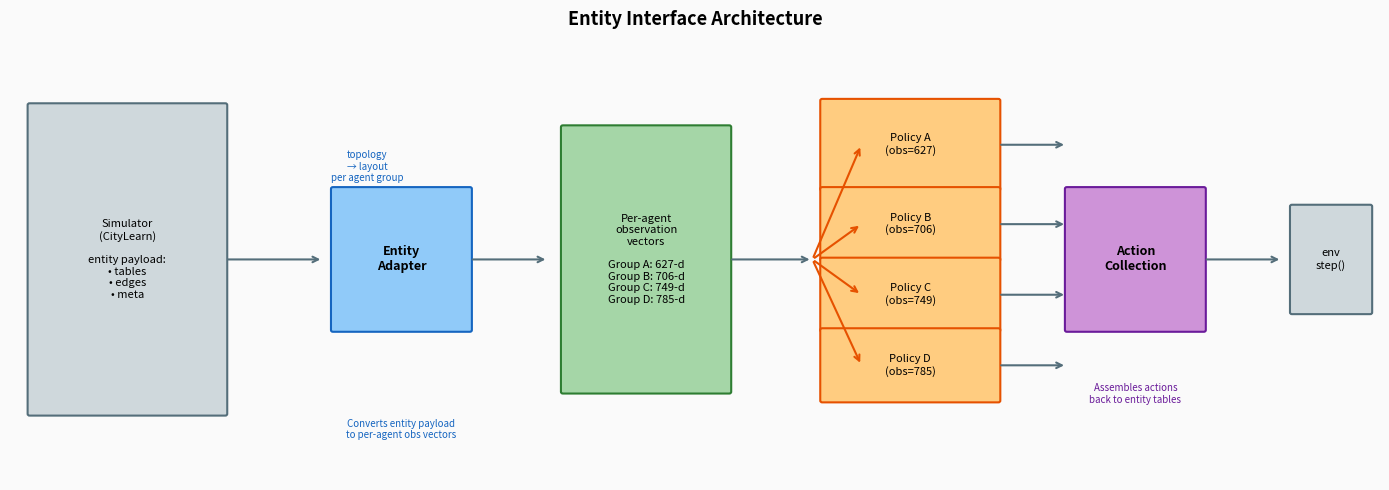
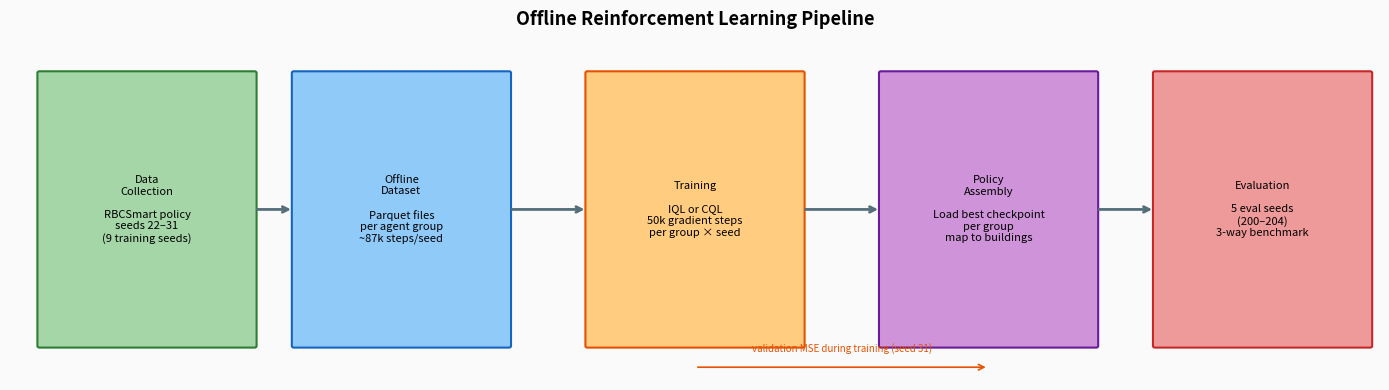
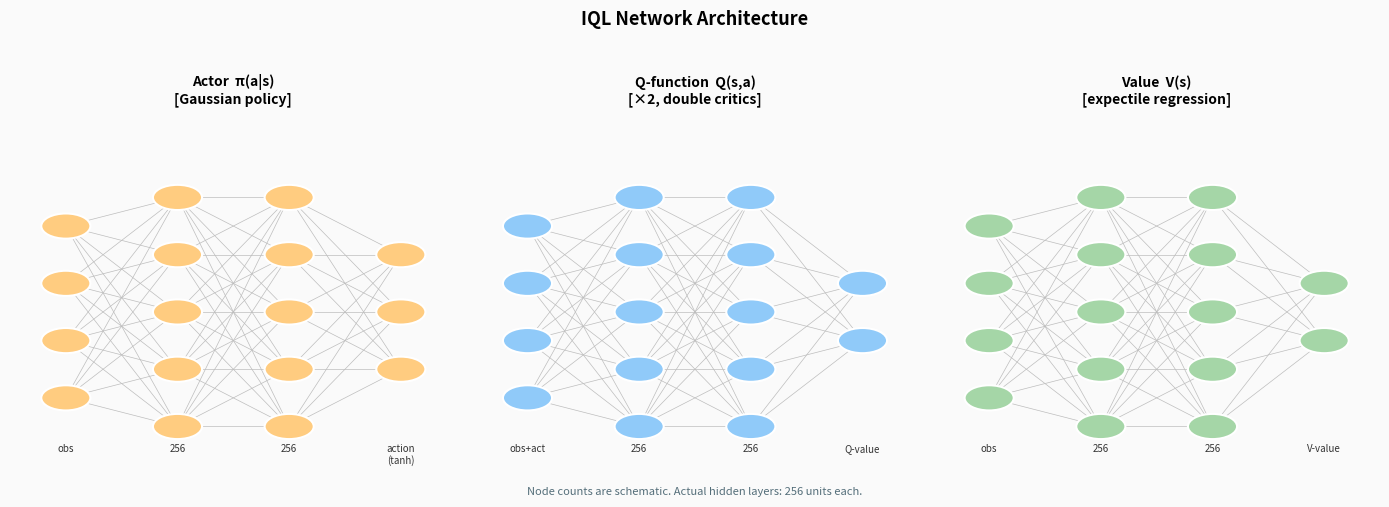
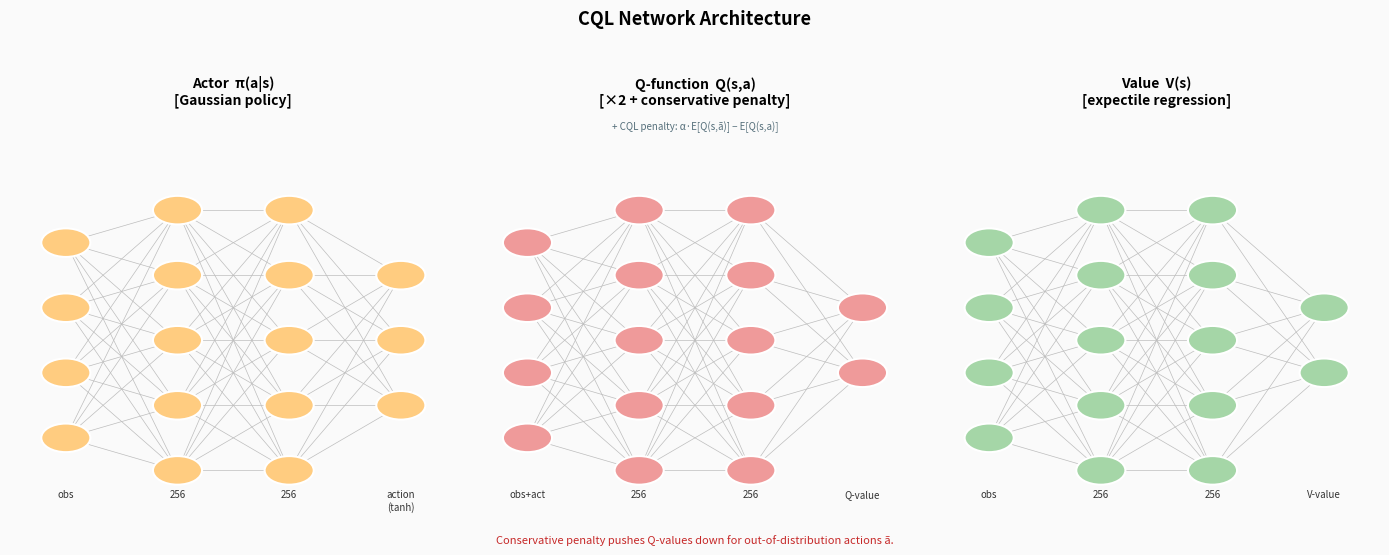

These figures' Python source, in order:
"""Generate architecture diagrams for the thesis.

Produces four matplotlib-based figures:

  fig_arch_entity_interface.png   – entity payload → adapter → per-agent vectors
  fig_arch_pipeline.png           – offline RL pipeline (collect → train → eval)
  fig_arch_iql_network.png        – IQL actor-critic-value network structure
  fig_arch_cql_network.png        – CQL actor-critic-value + conservative penalty

Outputs go to --output-dir (default: thesis/ch4/assets).

Usage:
    python scripts/generate_architecture_figures.py \
        --output-dir /path/to/thesis/ch4/assets
"""
from __future__ import annotations

import argparse
from pathlib import Path

import matplotlib
matplotlib.use("Agg")
import matplotlib.pyplot as plt
import matplotlib.patches as mpatches
from matplotlib.patches import FancyArrowPatch, FancyBboxPatch


# ---------------------------------------------------------------------------
# Colour palette
# ---------------------------------------------------------------------------
C = {
    "blue":    "#1565C0",
    "lblue":   "#90CAF9",
    "green":   "#2E7D32",
    "lgreen":  "#A5D6A7",
    "orange":  "#E65100",
    "lorange": "#FFCC80",
    "purple":  "#6A1B9A",
    "lpurple": "#CE93D8",
    "red":     "#C62828",
    "lred":    "#EF9A9A",
    "grey":    "#546E7A",
    "lgrey":   "#CFD8DC",
    "bg":      "#FAFAFA",
}


def _add_box(ax, x, y, w, h, text, fc, ec, fontsize=9, bold=False):
    box = FancyBboxPatch((x - w / 2, y - h / 2), w, h,
                         boxstyle="round,pad=0.02", fc=fc, ec=ec, lw=1.5, zorder=3)
    ax.add_patch(box)
    weight = "bold" if bold else "normal"
    ax.text(x, y, text, ha="center", va="center", fontsize=fontsize,
            fontweight=weight, zorder=4, wrap=True,
            multialignment="center")


def _arrow(ax, x0, y0, x1, y1, color="#333333", lw=1.5, arrowstyle="->"):
    ax.annotate("", xy=(x1, y1), xytext=(x0, y0),
                arrowprops=dict(arrowstyle=arrowstyle, color=color,
                                lw=lw, connectionstyle="arc3,rad=0"))


# ---------------------------------------------------------------------------
# Figure 1 — Entity Interface
# ---------------------------------------------------------------------------

def fig_entity_interface(output_dir: Path) -> Path:
    fig, ax = plt.subplots(figsize=(14, 5))
    ax.set_xlim(0, 14)
    ax.set_ylim(0, 5)
    ax.axis("off")
    ax.set_facecolor(C["bg"])
    fig.patch.set_facecolor(C["bg"])
    ax.set_title("Entity Interface Architecture", fontsize=13, fontweight="bold", pad=10)

    # Simulator box
    _add_box(ax, 1.2, 2.5, 2.0, 3.5,
             "Simulator\n(CityLearn)\n\nentity payload:\n• tables\n• edges\n• meta",
             C["lgrey"], C["grey"], fontsize=8)

    _arrow(ax, 2.2, 2.5, 3.2, 2.5, C["grey"])

    # Entity Adapter
    _add_box(ax, 4.0, 2.5, 1.4, 1.6,
             "Entity\nAdapter",
             C["lblue"], C["blue"], bold=True, fontsize=9)
    ax.text(3.65, 3.55, "topology\n→ layout\nper agent group", fontsize=7,
            ha="center", va="center", color=C["blue"], style="italic")

    _arrow(ax, 4.7, 2.5, 5.5, 2.5, C["grey"])

    # Per-agent vectors
    _add_box(ax, 6.5, 2.5, 1.7, 3.0,
             "Per-agent\nobservation\nvectors\n\nGroup A: 627-d\nGroup B: 706-d\nGroup C: 749-d\nGroup D: 785-d",
             C["lgreen"], C["green"], fontsize=8)

    _arrow(ax, 7.35, 2.5, 8.2, 2.5, C["grey"])

    # Agent policies
    _add_box(ax, 9.2, 3.8, 1.8, 1.0, "Policy A\n(obs=627)", C["lorange"], C["orange"], fontsize=8)
    _add_box(ax, 9.2, 2.9, 1.8, 0.8, "Policy B\n(obs=706)", C["lorange"], C["orange"], fontsize=8)
    _add_box(ax, 9.2, 2.1, 1.8, 0.8, "Policy C\n(obs=749)", C["lorange"], C["orange"], fontsize=8)
    _add_box(ax, 9.2, 1.3, 1.8, 0.8, "Policy D\n(obs=785)", C["lorange"], C["orange"], fontsize=8)

    for y in [3.8, 2.9, 2.1, 1.3]:
        _arrow(ax, 8.2, 2.5, 8.7, y, C["orange"])
        _arrow(ax, 10.1, y, 10.8, y, C["grey"])

    # Action collection
    _add_box(ax, 11.5, 2.5, 1.4, 1.6,
             "Action\nCollection",
             C["lpurple"], C["purple"], bold=True, fontsize=9)

    _arrow(ax, 12.2, 2.5, 13.0, 2.5, C["grey"])

    # Back to simulator
    _add_box(ax, 13.5, 2.5, 0.8, 1.2,
             "env\nstep()",
             C["lgrey"], C["grey"], fontsize=8)

    # Labels
    ax.text(4.0, 0.45, "Converts entity payload\nto per-agent obs vectors", fontsize=7,
            ha="center", va="bottom", color=C["blue"])
    ax.text(11.5, 0.85, "Assembles actions\nback to entity tables", fontsize=7,
            ha="center", va="bottom", color=C["purple"])

    fig.tight_layout()
    out_path = output_dir / "fig_arch_entity_interface.png"
    fig.savefig(out_path, dpi=150, bbox_inches="tight")
    plt.close(fig)
    print(f"  Saved {out_path.name}")
    return out_path


# ---------------------------------------------------------------------------
# Figure 2 — Offline RL Pipeline
# ---------------------------------------------------------------------------

def fig_pipeline(output_dir: Path) -> Path:
    fig, ax = plt.subplots(figsize=(14, 4))
    ax.set_xlim(0, 14)
    ax.set_ylim(0, 4)
    ax.axis("off")
    ax.set_facecolor(C["bg"])
    fig.patch.set_facecolor(C["bg"])
    ax.set_title("Offline Reinforcement Learning Pipeline", fontsize=13, fontweight="bold", pad=10)

    stages = [
        (1.4, "Data\nCollection\n\nRBCSmart policy\nseeds 22–31\n(9 training seeds)",
         C["lgreen"], C["green"]),
        (4.0, "Offline\nDataset\n\nParquet files\nper agent group\n~87k steps/seed",
         C["lblue"], C["blue"]),
        (7.0, "Training\n\nIQL or CQL\n50k gradient steps\nper group × seed",
         C["lorange"], C["orange"]),
        (10.0, "Policy\nAssembly\n\nLoad best checkpoint\nper group\nmap to buildings",
         C["lpurple"], C["purple"]),
        (12.8, "Evaluation\n\n5 eval seeds\n(200–204)\n3-way benchmark",
         C["lred"], C["red"]),
    ]

    for x, text, fc, ec in stages:
        _add_box(ax, x, 2.0, 2.2, 3.2, text, fc, ec, fontsize=8, bold=False)

    xs = [s[0] for s in stages]
    for i in range(len(xs) - 1):
        _arrow(ax, xs[i] + 1.1, 2.0, xs[i + 1] - 1.1, 2.0, C["grey"], lw=2)

    # Validation feedback arrow
    ax.annotate("", xy=(7.0, 0.15), xytext=(10.0, 0.15),
                arrowprops=dict(arrowstyle="<-", color=C["orange"],
                                lw=1.2, connectionstyle="arc3,rad=0"))
    ax.text(8.5, 0.3, "validation MSE during training (seed 31)", fontsize=7,
            ha="center", va="bottom", color=C["orange"], style="italic")

    fig.tight_layout()
    out_path = output_dir / "fig_arch_pipeline.png"
    fig.savefig(out_path, dpi=150, bbox_inches="tight")
    plt.close(fig)
    print(f"  Saved {out_path.name}")
    return out_path


# ---------------------------------------------------------------------------
# Figure 3 — IQL Network Architecture
# ---------------------------------------------------------------------------

def _network_diagram(ax, title, nodes_per_layer, layer_labels, color, extra_text=None):
    """Generic layered network diagram."""
    ax.set_title(title, fontsize=10, fontweight="bold")
    ax.set_xlim(-0.5, len(nodes_per_layer) - 0.5)
    ax.set_ylim(-0.5, max(nodes_per_layer) + 0.5)
    ax.axis("off")

    positions = {}  # layer -> list of (x, y)
    max_n = max(nodes_per_layer)
    for l_idx, n in enumerate(nodes_per_layer):
        positions[l_idx] = []
        for n_idx in range(n):
            y = (max_n - 1) / 2 - (n - 1) / 2 + n_idx
            positions[l_idx].append((l_idx, y))

    # Draw edges
    for l_idx in range(len(nodes_per_layer) - 1):
        for x0, y0 in positions[l_idx]:
            for x1, y1 in positions[l_idx + 1]:
                ax.plot([x0, x1], [y0, y1], "-", color="#BDBDBD", lw=0.5, zorder=1)

    # Draw nodes
    for l_idx, pts in positions.items():
        for x, y in pts:
            circle = plt.Circle((x, y), 0.22, fc=color, ec="white", lw=1.5, zorder=2)
            ax.add_patch(circle)

    # Layer labels
    for l_idx, label in enumerate(layer_labels):
        ax.text(l_idx, -0.3, label, ha="center", va="top", fontsize=7, color="#333")

    if extra_text:
        ax.text(len(nodes_per_layer) / 2 - 0.5, max_n + 0.2,
                extra_text, ha="center", va="bottom", fontsize=7,
                color=C["grey"], style="italic")


def fig_iql_network(output_dir: Path) -> Path:
    fig = plt.figure(figsize=(14, 5))
    fig.patch.set_facecolor(C["bg"])
    fig.suptitle("IQL Network Architecture", fontsize=13, fontweight="bold")

    # Three sub-networks: Actor, Q-function (×2), Value
    specs = [
        ("Actor  π(a|s)\n[Gaussian policy]",
         [4, 5, 5, 3], ["obs", "256", "256", "action\n(tanh)"], C["lorange"]),
        ("Q-function  Q(s,a)\n[×2, double critics]",
         [4, 5, 5, 2], ["obs+act", "256", "256", "Q-value"], C["lblue"]),
        ("Value  V(s)\n[expectile regression]",
         [4, 5, 5, 2], ["obs", "256", "256", "V-value"], C["lgreen"]),
    ]
    for i, (title, nodes, labels, color) in enumerate(specs):
        ax = fig.add_subplot(1, 3, i + 1)
        ax.set_facecolor(C["bg"])
        _network_diagram(ax, title, nodes, labels, color)

    # Note about node count being schematic
    fig.text(0.5, 0.01,
             "Node counts are schematic. Actual hidden layers: 256 units each.",
             ha="center", fontsize=8, color=C["grey"], style="italic")

    fig.tight_layout(rect=[0, 0.04, 1, 0.95])
    out_path = output_dir / "fig_arch_iql_network.png"
    fig.savefig(out_path, dpi=150, bbox_inches="tight")
    plt.close(fig)
    print(f"  Saved {out_path.name}")
    return out_path


# ---------------------------------------------------------------------------
# Figure 4 — CQL Network Architecture
# ---------------------------------------------------------------------------

def fig_cql_network(output_dir: Path) -> Path:
    fig = plt.figure(figsize=(14, 5.5))
    fig.patch.set_facecolor(C["bg"])
    fig.suptitle("CQL Network Architecture", fontsize=13, fontweight="bold")

    specs = [
        ("Actor  π(a|s)\n[Gaussian policy]",
         [4, 5, 5, 3], ["obs", "256", "256", "action\n(tanh)"], C["lorange"]),
        ("Q-function  Q(s,a)\n[×2 + conservative penalty]",
         [4, 5, 5, 2], ["obs+act", "256", "256", "Q-value"], C["lred"]),
        ("Value  V(s)\n[expectile regression]",
         [4, 5, 5, 2], ["obs", "256", "256", "V-value"], C["lgreen"]),
    ]
    for i, (title, nodes, labels, color) in enumerate(specs):
        ax = fig.add_subplot(1, 3, i + 1)
        ax.set_facecolor(C["bg"])
        _network_diagram(ax, title, nodes, labels, color,
                         extra_text="+ CQL penalty: α·E[Q(s,ã)] − E[Q(s,a)]"
                         if i == 1 else None)

    # CQL penalty annotation
    fig.text(0.5, 0.01,
             "Conservative penalty pushes Q-values down for out-of-distribution actions ã.",
             ha="center", fontsize=8, color=C["red"], style="italic")

    fig.tight_layout(rect=[0, 0.04, 1, 0.95])
    out_path = output_dir / "fig_arch_cql_network.png"
    fig.savefig(out_path, dpi=150, bbox_inches="tight")
    plt.close(fig)
    print(f"  Saved {out_path.name}")
    return out_path


# ---------------------------------------------------------------------------
# Main
# ---------------------------------------------------------------------------

def _build_parser() -> argparse.ArgumentParser:
    p = argparse.ArgumentParser(description=__doc__)
    p.add_argument("--output-dir", type=Path,
                   default=Path("thesis/ch4/assets"),
                   help="Destination for generated PNG files.")
    return p


def main(argv=None):
    args = _build_parser().parse_args(argv)
    args.output_dir.mkdir(parents=True, exist_ok=True)
    print(f"[arch-figures] output = {args.output_dir}\n")

    fig_entity_interface(args.output_dir)
    fig_pipeline(args.output_dir)
    fig_iql_network(args.output_dir)
    fig_cql_network(args.output_dir)

    print("\nDone.")
    return 0


if __name__ == "__main__":
    raise SystemExit(main())
